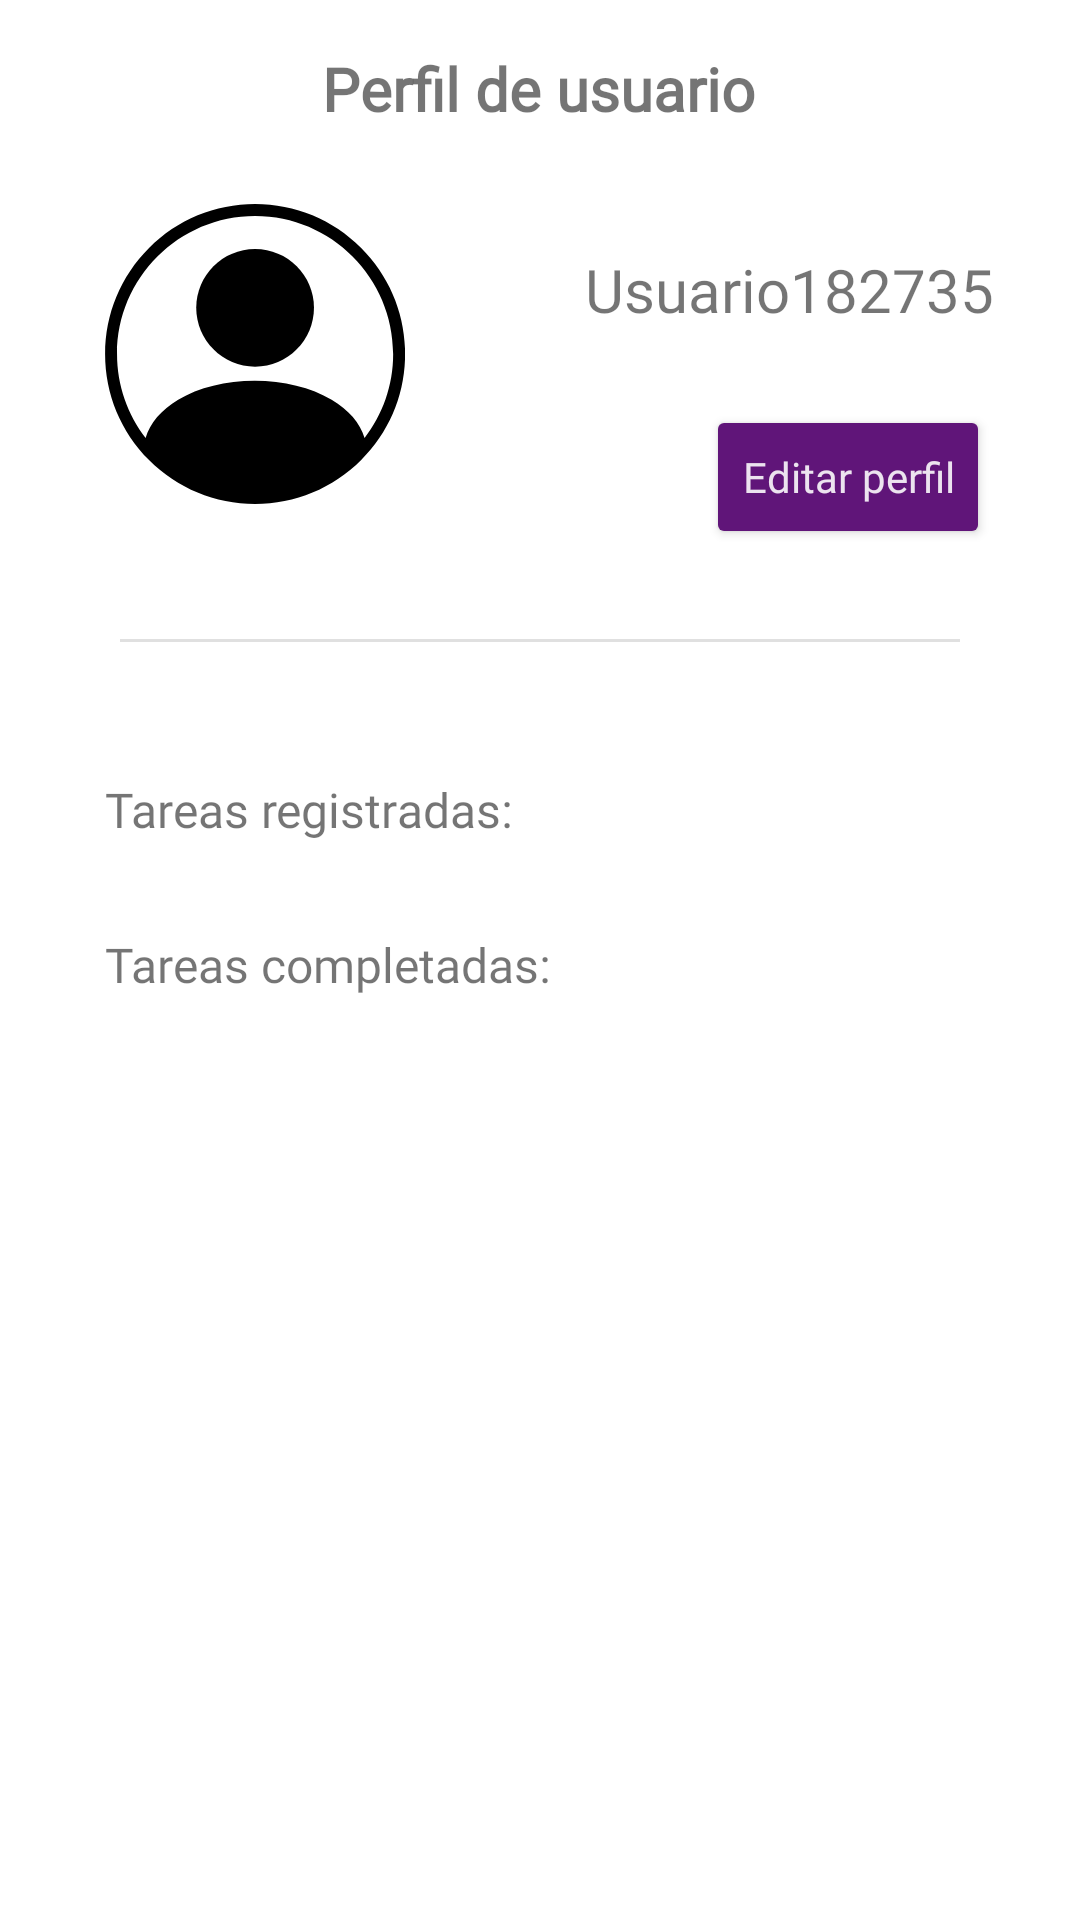

Android layout source for this screen:
<!-- AndroidManifest.xml: application theme Theme.CheckAll -->
<!-- res/layout/fragment_user.xml -->
<?xml version="1.0" encoding="utf-8"?>
<androidx.constraintlayout.widget.ConstraintLayout
    xmlns:android="http://schemas.android.com/apk/res/android"
    xmlns:app="http://schemas.android.com/apk/res-auto"
    xmlns:tools="http://schemas.android.com/tools"
    android:layout_width="match_parent"
    android:layout_height="match_parent"
    tools:context=".perfil.UserFragment">

    <TextView
        android:id="@+id/txt_perfil"
        android:layout_width="wrap_content"
        android:layout_height="wrap_content"
        android:layout_marginStart="135dp"
        android:layout_marginTop="16dp"
        android:layout_marginEnd="136dp"
        android:fontFamily="@font/amaranth"
        android:text="Perfil de usuario"
        android:textSize="20sp"
        android:textStyle="bold"
        app:layout_constraintEnd_toEndOf="parent"
        app:layout_constraintStart_toStartOf="parent"
        app:layout_constraintTop_toTopOf="parent" />

    <TextView
        android:id="@+id/txt_nombre_perfil"
        android:layout_width="0dp"
        android:layout_height="wrap_content"
        android:layout_marginStart="60dp"
        android:layout_marginTop="40dp"
        android:fontFamily="@font/amaranth"
        android:text="Usuario182735"
        android:textSize="20sp"
        app:layout_constraintStart_toEndOf="@+id/img_perfil"
        app:layout_constraintTop_toBottomOf="@+id/txt_perfil" />

    <Button
        android:id="@+id/btn_editar_perfil"
        style="@style/BtnStyle"
        android:layout_width="wrap_content"
        android:layout_height="wrap_content"
        android:layout_marginTop="25dp"
        android:layout_marginEnd="30dp"
        android:text="Editar perfil"
        android:textAllCaps="false"
        app:layout_constraintEnd_toEndOf="parent"
        app:layout_constraintTop_toBottomOf="@+id/txt_nombre_perfil" />

    <View
        android:id="@+id/divider"
        android:layout_width="0dp"
        android:layout_height="1dp"
        android:layout_marginStart="40dp"
        android:layout_marginTop="30dp"
        android:layout_marginEnd="40dp"
        android:background="?android:attr/listDivider"
        app:layout_constraintEnd_toEndOf="parent"
        app:layout_constraintStart_toStartOf="parent"
        app:layout_constraintTop_toBottomOf="@+id/btn_editar_perfil" />

    <ImageView
        android:id="@+id/img_perfil"
        android:layout_width="100dp"
        android:layout_height="100dp"
        android:layout_marginStart="35dp"
        android:layout_marginTop="25dp"
        app:layout_constraintStart_toStartOf="parent"
        app:layout_constraintTop_toBottomOf="@+id/txt_perfil"
        app:srcCompat="@drawable/img_user_sin_login" />

    <TextView
        android:id="@+id/txt_tareas_registradas"
        android:layout_width="0dp"
        android:layout_height="wrap_content"
        android:layout_marginStart="35dp"
        android:layout_marginTop="45dp"
        android:fontFamily="@font/amaranth"
        android:text="Tareas registradas: "
        android:textSize="16sp"
        app:layout_constraintStart_toStartOf="parent"
        app:layout_constraintTop_toBottomOf="@+id/divider" />

    <TextView
        android:id="@+id/txt_tareas_completadas"
        android:layout_width="0dp"
        android:layout_height="wrap_content"
        android:layout_marginStart="35dp"
        android:layout_marginTop="30dp"
        android:fontFamily="@font/amaranth"
        android:text="Tareas completadas: "
        android:textSize="16sp"
        app:layout_constraintStart_toStartOf="parent"
        app:layout_constraintTop_toBottomOf="@+id/txt_tareas_registradas" />

</androidx.constraintlayout.widget.ConstraintLayout>
<!-- resources referenced by this layout -->
<resources>
  <!-- drawable img_user_sin_login (drawable) -->
  <vector xmlns:android="http://schemas.android.com/apk/res/android" android:height="100dp" android:viewportHeight="512" android:viewportWidth="512" android:width="100dp">
        
      <path android:fillColor="?attr/userIconColor" android:pathData="M256.17,277.72c-55.4,0 -100.47,-45.07 -100.47,-100.47S200.77,76.78 256.17,76.78c55.4,0 100.47,45.07 100.47,100.47S311.57,277.72 256.17,277.72z"/>
        
      <path android:fillColor="?attr/userIconColor" android:pathData="M437.19,74.98C388.83,26.63 324.55,0 256.17,0S123.5,26.63 75.15,74.98S0.17,187.62 0.17,256S26.8,388.67 75.15,437.02C123.5,485.37 187.79,512 256.17,512s132.66,-26.63 181.02,-74.98C485.54,388.67 512.17,324.38 512.17,256S485.54,123.33 437.19,74.98zM69.31,399.37C38.75,359.63 20.55,309.9 20.55,256c0,-129.92 105.7,-235.62 235.62,-235.62S491.78,126.08 491.78,256c0,53.92 -18.2,103.67 -48.79,143.42c-7.58,-25.36 -26.88,-48 -56.18,-65.31c-35.41,-20.92 -82.02,-32.44 -131.24,-32.44c-49.16,0 -95.57,11.52 -130.68,32.46C95.91,351.41 76.82,374.01 69.31,399.37z"/>
      
  </vector>
  <style name="BtnStyle" parent="Theme.MaterialComponents.DayNight.NoActionBar">
          <item name="android:backgroundTint">@color/purple_500</item>
          <item name="android:textColor">@color/purple_50</item>
          <item name="android:fontFamily">@font/amaranth</item>
      </style>
  <style name="Theme.CheckAll" parent="Base.Theme.CheckAll" />
  <color name="purple_500">#601579</color>
  <color name="purple_50">#ece3ef</color>
  <style name="Base.Theme.CheckAll" parent="Theme.MaterialComponents.DayNight.NoActionBar">
          
          <item name="colorPrimary">@color/purple_200</item>
          <item name="colorSecondary">@color/purple_500</item>
          <item name="android:statusBarColor">@color/black</item>
          <item name="colorOnPrimary">@color/purple_50</item>
          <item name="colorOnSecondary">@color/purple_50</item>
          <item name="colorError">@color/red_300</item>
  
          
          <item name="shapeBackgroundBlueColor">@color/blue_light</item>
          <item name="shapeBackgroundGreenColor">@color/lightGreen_light</item>
          <item name="shapeBackgroundOrangeColor">@color/orange_light</item>
          <item name="shapeBackgroundPinkColor">@color/pink_light</item>
          <item name="shapeBackgroundBrownColor">@color/brown_light</item>
          <item name="shapeBackgroundPurpleColor">@color/deepPurple_light</item>
  
          
          <item name="reminderIconColor">@color/black</item>
          <item name="arrowIconColor">@color/black</item>
          <item name="userIconColor">@color/black</item>
          <item name="userSelectedIconColor">@color/purple_500</item>
  
          
          <item name="textSwitchColor">@color/black_400</item>
      </style>
  <color name="purple_200">#b08abc</color>
  <color name="black">#FF000000</color>
  <color name="red_300">#db4d4d</color>
  <color name="blue_light">#E3F2FD</color>
  <color name="lightGreen_light">#F1F8E9</color>
  <color name="orange_light">#FFF3E0</color>
  <color name="pink_light">#FCE4EC</color>
  <color name="brown_light">#EFEBE9</color>
  <color name="deepPurple_light">#EDE7F6</color>
  <color name="black_400">#262626</color>
</resources>
